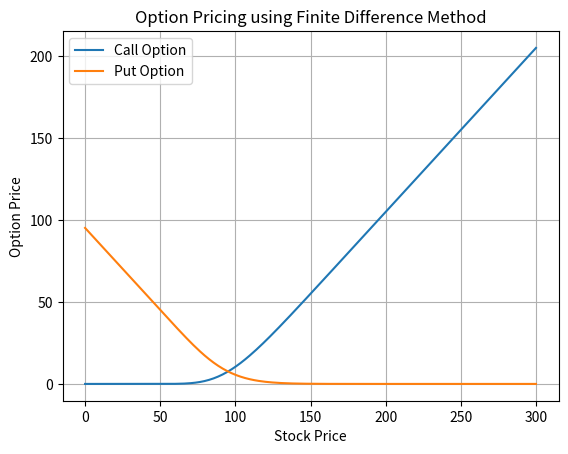

Python code for this plot:

# EXPERIMENT 11
# European Call and Put Pricing using Finite Difference Method

import numpy as np
import matplotlib.pyplot as plt

# Input values
S0 = 100
K = 100
r = 0.05
sigma = 0.2
T = 1

# Number of stock price and time steps
N = 200
M = 10000

# Calculate grid sizes
Smax = 3 * K
dS = Smax / N
dt = T / M

# Generate stock price grid
S = np.linspace(0, Smax, N + 1)

# Terminal payoff for call and put
call = np.maximum(S - K, 0)
put = np.maximum(K - S, 0)

# Calculate coefficients
i = np.arange(1, N)

a = 0.5 * dt * (sigma**2 * i**2 - r * i)
b = 1 - dt * (sigma**2 * i**2 + r)
c = 0.5 * dt * (sigma**2 * i**2 + r * i)

# Backward time calculation
for j in range(M):

    # Call option boundary conditions
    call[0] = 0
    call[-1] = Smax - K * np.exp(-r * (j + 1) * dt)

    # Put option boundary conditions
    put[0] = K * np.exp(-r * (j + 1) * dt)
    put[-1] = 0

    # Calculate new option values
    call_new = call.copy()
    put_new = put.copy()

    call_new[1:N] = (
        a * call[:-2] +
        b * call[1:-1] +
        c * call[2:]
    )

    put_new[1:N] = (
        a * put[:-2] +
        b * put[1:-1] +
        c * put[2:]
    )

    call = call_new
    put = put_new

# Find option prices at initial stock price
call_price = np.interp(S0, S, call)
put_price = np.interp(S0, S, put)

# Display results
print("European Call Option Price:", call_price)
print("European Put Option Price:", put_price)

# Plot option prices
plt.plot(S, call, label="Call Option")
plt.plot(S, put, label="Put Option")
plt.xlabel("Stock Price")
plt.ylabel("Option Price")
plt.title("Option Pricing using Finite Difference Method")
plt.legend()
plt.grid()
plt.show()
